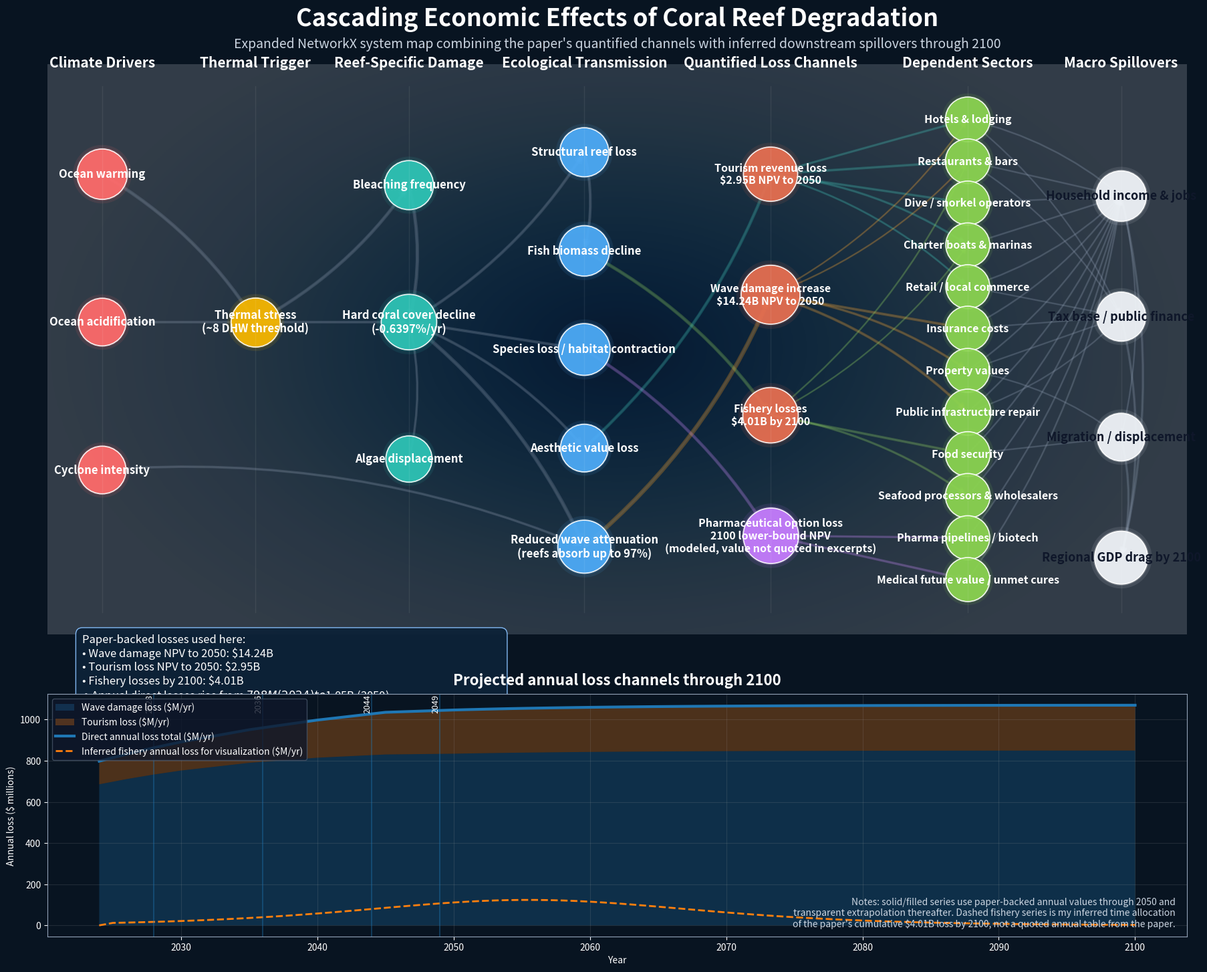

The matplotlib source for this figure:
import numpy as np
import pandas as pd
import matplotlib.pyplot as plt
import networkx as nx
from matplotlib.patches import FancyArrowPatch
from pathlib import Path

outdir = Path("./output")
outdir.mkdir(parents=True, exist_ok=True)

                               
years = np.arange(2024, 2101)

                                         
years_anchor = np.array([2024, 2026, 2028, 2030, 2035, 2040, 2045, 2050])
wave_anchor = np.array([685.6, 710.9, 733.1, 752.5, 790.0, 814.9, 830.6, 834.3])       
tour_anchor = np.array([112.4, 121.2, 130.1, 138.9, 160.9, 183.0, 205.0, 212.5])       

                     
wave = np.interp(np.clip(years, 2024, 2050), years_anchor, wave_anchor)
tour = np.interp(np.clip(years, 2024, 2050), years_anchor, tour_anchor)

                                                                        
mask = years > 2050
k = 0.08
wave[mask] = 850.0 - (850.0 - wave_anchor[-1]) * np.exp(-k * (years[mask] - 2050))
tour[mask] = 220.5 - (220.5 - tour_anchor[-1]) * np.exp(-k * (years[mask] - 2050))

direct_total = wave + tour

                                                                                                       
fishery_total_2100 = 4012.42                 
mid, steep = 2055, 0.12
cum_fish = 1 / (1 + np.exp(-steep * (years - mid)))
cum_fish = (cum_fish - cum_fish[0]) / (cum_fish[-1] - cum_fish[0]) * fishery_total_2100
annual_fish = np.diff(np.r_[0, cum_fish])

loss_df = pd.DataFrame({
    "year": years,
    "wave_damage_loss_musd": wave,
    "tourism_loss_musd": tour,
    "direct_total_loss_musd": direct_total,
    "inferred_fishery_annual_loss_musd": annual_fish,
    "inferred_fishery_cumulative_loss_musd": cum_fish,
})
csv_path = outdir / "coral_cascade_losses_2024_2100.csv"
loss_df.to_csv(csv_path, index=False)

                               
G = nx.DiGraph()

nodes = {
    "Ocean warming": {"layer": 0, "group": "driver", "size": 1900},
    "Ocean acidification": {"layer": 0, "group": "driver", "size": 1700},
    "Cyclone intensity": {"layer": 0, "group": "driver", "size": 1700},

    "Thermal stress\n(~8 DHW threshold)": {"layer": 1, "group": "process", "size": 1800},

    "Bleaching frequency": {"layer": 2, "group": "reef", "size": 1800},
    "Hard coral cover decline\n(-0.6397%/yr)": {"layer": 2, "group": "reef", "size": 2300},
    "Algae displacement": {"layer": 2, "group": "reef", "size": 1600},

    "Structural reef loss": {"layer": 3, "group": "eco", "size": 1800},
    "Fish biomass decline": {"layer": 3, "group": "eco", "size": 1900},
    "Species loss / habitat contraction": {"layer": 3, "group": "eco", "size": 2000},
    "Aesthetic value loss": {"layer": 3, "group": "eco", "size": 1700},
    "Reduced wave attenuation\n(reefs absorb up to 97%)": {"layer": 3, "group": "eco", "size": 2100},

    "Tourism revenue loss\n$2.95B NPV to 2050": {"layer": 4, "group": "quant", "size": 2200},
    "Wave damage increase\n$14.24B NPV to 2050": {"layer": 4, "group": "quant", "size": 2600},
    "Fishery losses\n$4.01B by 2100": {"layer": 4, "group": "quant", "size": 2300},
    "Pharmaceutical option loss\n2100 lower-bound NPV\n(modeled, value not quoted in excerpts)": {"layer": 4, "group": "quant2", "size": 2300},

    "Hotels & lodging": {"layer": 5, "group": "down", "size": 1500},
    "Restaurants & bars": {"layer": 5, "group": "down", "size": 1500},
    "Dive / snorkel operators": {"layer": 5, "group": "down", "size": 1450},
    "Charter boats & marinas": {"layer": 5, "group": "down", "size": 1450},
    "Retail / local commerce": {"layer": 5, "group": "down", "size": 1450},
    "Insurance costs": {"layer": 5, "group": "down", "size": 1500},
    "Property values": {"layer": 5, "group": "down", "size": 1450},
    "Public infrastructure repair": {"layer": 5, "group": "down", "size": 1600},
    "Food security": {"layer": 5, "group": "down", "size": 1500},
    "Seafood processors & wholesalers": {"layer": 5, "group": "down", "size": 1500},
    "Pharma pipelines / biotech": {"layer": 5, "group": "down", "size": 1450},
    "Medical future value / unmet cures": {"layer": 5, "group": "down", "size": 1450},

    "Household income & jobs": {"layer": 6, "group": "macro", "size": 1900},
    "Tax base / public finance": {"layer": 6, "group": "macro", "size": 1800},
    "Migration / displacement": {"layer": 6, "group": "macro", "size": 1700},
    "Regional GDP drag by 2100": {"layer": 6, "group": "macro", "size": 2100},
}

for n, attrs in nodes.items():
    G.add_node(n, **attrs)

edges = [
    ("Ocean warming", "Thermal stress\n(~8 DHW threshold)", 2.5),
    ("Ocean acidification", "Hard coral cover decline\n(-0.6397%/yr)", 1.8),
    ("Cyclone intensity", "Reduced wave attenuation\n(reefs absorb up to 97%)", 1.7),

    ("Thermal stress\n(~8 DHW threshold)", "Bleaching frequency", 2.4),
    ("Bleaching frequency", "Hard coral cover decline\n(-0.6397%/yr)", 2.5),
    ("Algae displacement", "Hard coral cover decline\n(-0.6397%/yr)", 1.6),

    ("Hard coral cover decline\n(-0.6397%/yr)", "Structural reef loss", 2.1),
    ("Hard coral cover decline\n(-0.6397%/yr)", "Aesthetic value loss", 2.0),
    ("Hard coral cover decline\n(-0.6397%/yr)", "Reduced wave attenuation\n(reefs absorb up to 97%)", 2.8),
    ("Hard coral cover decline\n(-0.6397%/yr)", "Species loss / habitat contraction", 2.0),

    ("Structural reef loss", "Fish biomass decline", 2.0),
    ("Fish biomass decline", "Fishery losses\n$4.01B by 2100", 2.4),
    ("Aesthetic value loss", "Tourism revenue loss\n$2.95B NPV to 2050", 2.2),
    ("Reduced wave attenuation\n(reefs absorb up to 97%)", "Wave damage increase\n$14.24B NPV to 2050", 3.2),
    ("Species loss / habitat contraction", "Pharmaceutical option loss\n2100 lower-bound NPV\n(modeled, value not quoted in excerpts)", 2.2),

    ("Tourism revenue loss\n$2.95B NPV to 2050", "Hotels & lodging", 1.5),
    ("Tourism revenue loss\n$2.95B NPV to 2050", "Restaurants & bars", 1.7),
    ("Tourism revenue loss\n$2.95B NPV to 2050", "Dive / snorkel operators", 1.6),
    ("Tourism revenue loss\n$2.95B NPV to 2050", "Charter boats & marinas", 1.5),
    ("Tourism revenue loss\n$2.95B NPV to 2050", "Retail / local commerce", 1.3),

    ("Wave damage increase\n$14.24B NPV to 2050", "Insurance costs", 1.8),
    ("Wave damage increase\n$14.24B NPV to 2050", "Property values", 1.6),
    ("Wave damage increase\n$14.24B NPV to 2050", "Public infrastructure repair", 1.8),
    ("Wave damage increase\n$14.24B NPV to 2050", "Restaurants & bars", 1.0),
    ("Wave damage increase\n$14.24B NPV to 2050", "Hotels & lodging", 1.0),

    ("Fishery losses\n$4.01B by 2100", "Food security", 1.7),
    ("Fishery losses\n$4.01B by 2100", "Seafood processors & wholesalers", 1.5),
    ("Fishery losses\n$4.01B by 2100", "Restaurants & bars", 1.1),
    ("Fishery losses\n$4.01B by 2100", "Charter boats & marinas", 1.0),

    ("Pharmaceutical option loss\n2100 lower-bound NPV\n(modeled, value not quoted in excerpts)", "Pharma pipelines / biotech", 1.5),
    ("Pharmaceutical option loss\n2100 lower-bound NPV\n(modeled, value not quoted in excerpts)", "Medical future value / unmet cures", 1.6),
]

for source in [
    "Hotels & lodging", "Restaurants & bars", "Dive / snorkel operators", "Charter boats & marinas",
    "Retail / local commerce", "Insurance costs", "Property values", "Public infrastructure repair",
    "Food security", "Seafood processors & wholesalers", "Pharma pipelines / biotech", "Medical future value / unmet cures"
]:
    edges.append((source, "Household income & jobs", 1.1))

for source in [
    "Hotels & lodging", "Restaurants & bars", "Retail / local commerce",
    "Property values", "Public infrastructure repair", "Insurance costs"
]:
    edges.append((source, "Tax base / public finance", 1.0))

for source in ["Food security", "Property values", "Household income & jobs"]:
    edges.append((source, "Migration / displacement", 1.0))

for source in ["Household income & jobs", "Tax base / public finance", "Migration / displacement"]:
    edges.append((source, "Regional GDP drag by 2100", 1.6))

for u, v, w in edges:
    G.add_edge(u, v, weight=w)

                                           
layers = {}
for n, d in G.nodes(data=True):
    layers.setdefault(d["layer"], []).append(n)

x_coords = {0: 0.03, 1: 0.17, 2: 0.31, 3: 0.47, 4: 0.64, 5: 0.82, 6: 0.96}
y_maps = {
    0: [0.82, 0.55, 0.28],
    1: [0.55],
    2: [0.80, 0.55, 0.30],
    3: [0.86, 0.68, 0.50, 0.32, 0.14],
    4: [0.82, 0.60, 0.38, 0.16],
    5: list(np.linspace(0.92, 0.08, 12)),
    6: [0.78, 0.56, 0.34, 0.12],
}

pos = {}
for layer, names in layers.items():
    for n, y in zip(names, y_maps[layer]):
        pos[n] = (x_coords[layer], y)

node_colors = {
    "driver": "#ff6b6b",
    "process": "#f7b801",
    "reef": "#2ec4b6",
    "eco": "#4dabf7",
    "quant": "#e76f51",
    "quant2": "#c77dff",
    "down": "#8bd450",
    "macro": "#f1f5f9",
}

layer_headers = {
    0: "Climate Drivers",
    1: "Thermal Trigger",
    2: "Reef-Specific Damage",
    3: "Ecological Transmission",
    4: "Quantified Loss Channels",
    5: "Dependent Sectors",
    6: "Macro Spillovers",
}

                               
fig = plt.figure(figsize=(22, 18), dpi=200)
gs = fig.add_gridspec(2, 1, height_ratios=[3.8, 1.4], hspace=0.06)

ax = fig.add_subplot(gs[0])
fig.patch.set_facecolor("#081421")
ax.set_facecolor("#081421")

                        
x = np.linspace(-1, 1, 700)
y = np.linspace(-1, 1, 450)
X, Y = np.meshgrid(x, y)
R = np.sqrt(X**2 + (Y * 0.8)**2)
grad = np.clip(1 - R, 0, 1)
ax.imshow(grad, extent=[-0.02, 1.02, -0.02, 1.02], cmap="Blues", alpha=0.18, origin="lower", aspect="auto")

                           
for u, v, d in G.edges(data=True):
    if "Wave damage" in v or "Wave damage" in u:
        edge_color = "#ff9f1c"
    elif "Tourism" in v or "Tourism" in u:
        edge_color = "#2ec4b6"
    elif "Fishery" in v or "Fishery" in u:
        edge_color = "#8bd450"
    elif "Pharmaceutical" in v or "Pharmaceutical" in u:
        edge_color = "#c77dff"
    else:
        edge_color = "#7f8fa6"

    width = 0.5 + d["weight"] * 1.3
    if pos[u][1] < pos[v][1] - 0.12:
        rad = 0.12
    elif pos[u][1] > pos[v][1] + 0.12:
        rad = -0.12
    else:
        rad = 0.0

    arrow = FancyArrowPatch(
        posA=pos[u],
        posB=pos[v],
        connectionstyle=f"arc3,rad={rad}",
        arrowstyle="-|>",
        mutation_scale=10 + width * 1.5,
        lw=width,
        color=edge_color,
        alpha=0.28,
        zorder=1,
    )
    ax.add_patch(arrow)

    glow = FancyArrowPatch(
        posA=pos[u],
        posB=pos[v],
        connectionstyle=f"arc3,rad={rad}",
        arrowstyle="-|>",
        mutation_scale=10 + width * 1.5,
        lw=width * 0.45,
        color="white",
        alpha=0.06,
        zorder=1,
    )
    ax.add_patch(glow)

                     
for group, color in node_colors.items():
    nlist = [n for n, d in G.nodes(data=True) if d["group"] == group]
    sizes = [G.nodes[n]["size"] * 1.55 for n in nlist]

    nx.draw_networkx_nodes(
        G, pos, nodelist=nlist,
        node_size=[s * 1.35 for s in sizes],
        node_color=color, alpha=0.10, linewidths=0, ax=ax
    )
    nx.draw_networkx_nodes(
        G, pos, nodelist=nlist,
        node_size=[s * 1.12 for s in sizes],
        node_color=color, alpha=0.18, linewidths=0, ax=ax
    )
    nx.draw_networkx_nodes(
        G, pos, nodelist=nlist,
        node_size=sizes,
        node_color=color, alpha=0.92,
        linewidths=1.2, edgecolors="white", ax=ax
    )

        
for n, (x0, y0) in pos.items():
    fs = 12
    if G.nodes[n]["layer"] >= 4:
        fs = 11.5
    if G.nodes[n]["layer"] == 6:
        fs = 13
    ax.text(
        x0, y0, n,
        ha="center", va="center",
        color="white" if G.nodes[n]["group"] != "macro" else "#0f172a",
        fontsize=fs, fontweight="bold", zorder=3
    )

                               
for layer, header in layer_headers.items():
    ax.text(
        x_coords[layer], 1.01, header,
        ha="center", va="bottom",
        color="white", fontsize=15, fontweight="bold"
    )
    ax.plot([x_coords[layer], x_coords[layer]], [0.02, 0.98], color="white", alpha=0.07, lw=1)

ax.text(
    0.5, 1.08, "Cascading Economic Effects of Coral Reef Degradation",
    ha="center", va="bottom", color="white", fontsize=26, fontweight="bold"
)
ax.text(
    0.5, 1.045,
    "Expanded NetworkX system map combining the paper's quantified channels with inferred downstream spillovers through 2100",
    ha="center", va="bottom", color="#cbd5e1", fontsize=14
)

summary = (
    "Paper-backed losses used here:\n"
    "• Wave damage NPV to 2050: $14.24B\n"
    "• Tourism loss NPV to 2050: $2.95B\n"
    "• Fishery losses by 2100: $4.01B\n"
    "• Annual direct losses rise from $798M (2024) to $1.05B (2050)\n"
    "• Pharmaceutical loss is included as a distinct irreversible channel,\n"
    "  but the excerpts did not provide one quoted global dollar total\n"
    "Visualization extensions added by me:\n"
    "• 2051-2100 wave/tourism values extrapolated toward model ceilings\n"
    "• Fishery annual path inferred only so the 2100 cumulative total can be visualized"
)
ax.text(
    0.012, -0.02, summary,
    ha="left", va="top", color="white", fontsize=12,
    bbox=dict(boxstyle="round,pad=0.6", facecolor="#0d2238", edgecolor="#89c2ff", alpha=0.95)
)

ax.set_xlim(-0.02, 1.02)
ax.set_ylim(-0.08, 1.12)
ax.axis("off")

                                 
ax2 = fig.add_subplot(gs[1])
ax2.set_facecolor("#081421")

ax2.fill_between(years, wave, alpha=0.28, label="Wave damage loss ($M/yr)")
ax2.fill_between(years, wave + tour, wave, alpha=0.28, label="Tourism loss ($M/yr)")
ax2.plot(years, direct_total, linewidth=3.0, label="Direct annual loss total ($M/yr)")
ax2.plot(years, annual_fish, linewidth=2.0, linestyle="--", label="Inferred fishery annual loss for visualization ($M/yr)")

for yr in [2028, 2036, 2044, 2049]:
    ax2.axvline(yr, linewidth=1.2, alpha=0.45)
    ax2.text(yr, ax2.get_ylim()[1] if ax2.get_ylim()[1] > 0 else 1, str(yr),
             rotation=90, va="top", ha="right", fontsize=9, color="white")

ax2.set_title("Projected annual loss channels through 2100", color="white", fontsize=16, pad=10, fontweight="bold")
ax2.set_xlabel("Year", color="white")
ax2.set_ylabel("Annual loss ($ millions)", color="white")
ax2.tick_params(colors="white")
for spine in ax2.spines.values():
    spine.set_color("#94a3b8")
ax2.grid(alpha=0.15)

legend = ax2.legend(loc="upper left", frameon=True)
legend.get_frame().set_facecolor("#0f172a")
legend.get_frame().set_edgecolor("#475569")
for text in legend.get_texts():
    text.set_color("white")

ax2.text(
    0.99, 0.03,
    "Notes: solid/filled series use paper-backed annual values through 2050 and\n"
    "transparent extrapolation thereafter. Dashed fishery series is my inferred time allocation\n"
    "of the paper's cumulative $4.01B loss by 2100, not a quoted annual table from the paper.",
    transform=ax2.transAxes, ha="right", va="bottom", color="#cbd5e1", fontsize=10
)

png_path = outdir / "coral_cascade_network_2100.png"
svg_path = outdir / "coral_cascade_network_2100.svg"
fig.savefig(png_path, bbox_inches="tight", facecolor=fig.get_facecolor())
fig.savefig(svg_path, bbox_inches="tight", facecolor=fig.get_facecolor())
plt.close(fig)

                               
script = r'''
import numpy as np
import pandas as pd
import matplotlib.pyplot as plt
import networkx as nx
from matplotlib.patches import FancyArrowPatch
'''
script_path = outdir / "coral_cascade_network_2100_script.py"

                                                                                       
standalone_code = f"""
import numpy as np
import pandas as pd
import matplotlib.pyplot as plt
import networkx as nx
from matplotlib.patches import FancyArrowPatch
from pathlib import Path

outdir = Path(".")
years = np.arange(2024, 2101)
years_anchor = np.array([2024, 2026, 2028, 2030, 2035, 2040, 2045, 2050])
wave_anchor = np.array([685.6, 710.9, 733.1, 752.5, 790.0, 814.9, 830.6, 834.3])
tour_anchor = np.array([112.4, 121.2, 130.1, 138.9, 160.9, 183.0, 205.0, 212.5])

wave = np.interp(np.clip(years, 2024, 2050), years_anchor, wave_anchor)
tour = np.interp(np.clip(years, 2024, 2050), years_anchor, tour_anchor)

mask = years > 2050
k = 0.08
wave[mask] = 850.0 - (850.0 - wave_anchor[-1]) * np.exp(-k * (years[mask] - 2050))
tour[mask] = 220.5 - (220.5 - tour_anchor[-1]) * np.exp(-k * (years[mask] - 2050))
direct_total = wave + tour

fishery_total_2100 = 4012.42
mid, steep = 2055, 0.12
cum_fish = 1 / (1 + np.exp(-steep * (years - mid)))
cum_fish = (cum_fish - cum_fish[0]) / (cum_fish[-1] - cum_fish[0]) * fishery_total_2100
annual_fish = np.diff(np.r_[0, cum_fish])

pd.DataFrame({{
    "year": years,
    "wave_damage_loss_musd": wave,
    "tourism_loss_musd": tour,
    "direct_total_loss_musd": direct_total,
    "inferred_fishery_annual_loss_musd": annual_fish,
    "inferred_fishery_cumulative_loss_musd": cum_fish,
}}).to_csv(outdir / "coral_cascade_losses_2024_2100.csv", index=False)

print("Artifacts recreated.")
"""
script_path.write_text(standalone_code)

print(f"Saved: {png_path}")
print(f"Saved: {svg_path}")
print(f"Saved: {csv_path}")
print(f"Saved: {script_path}")
